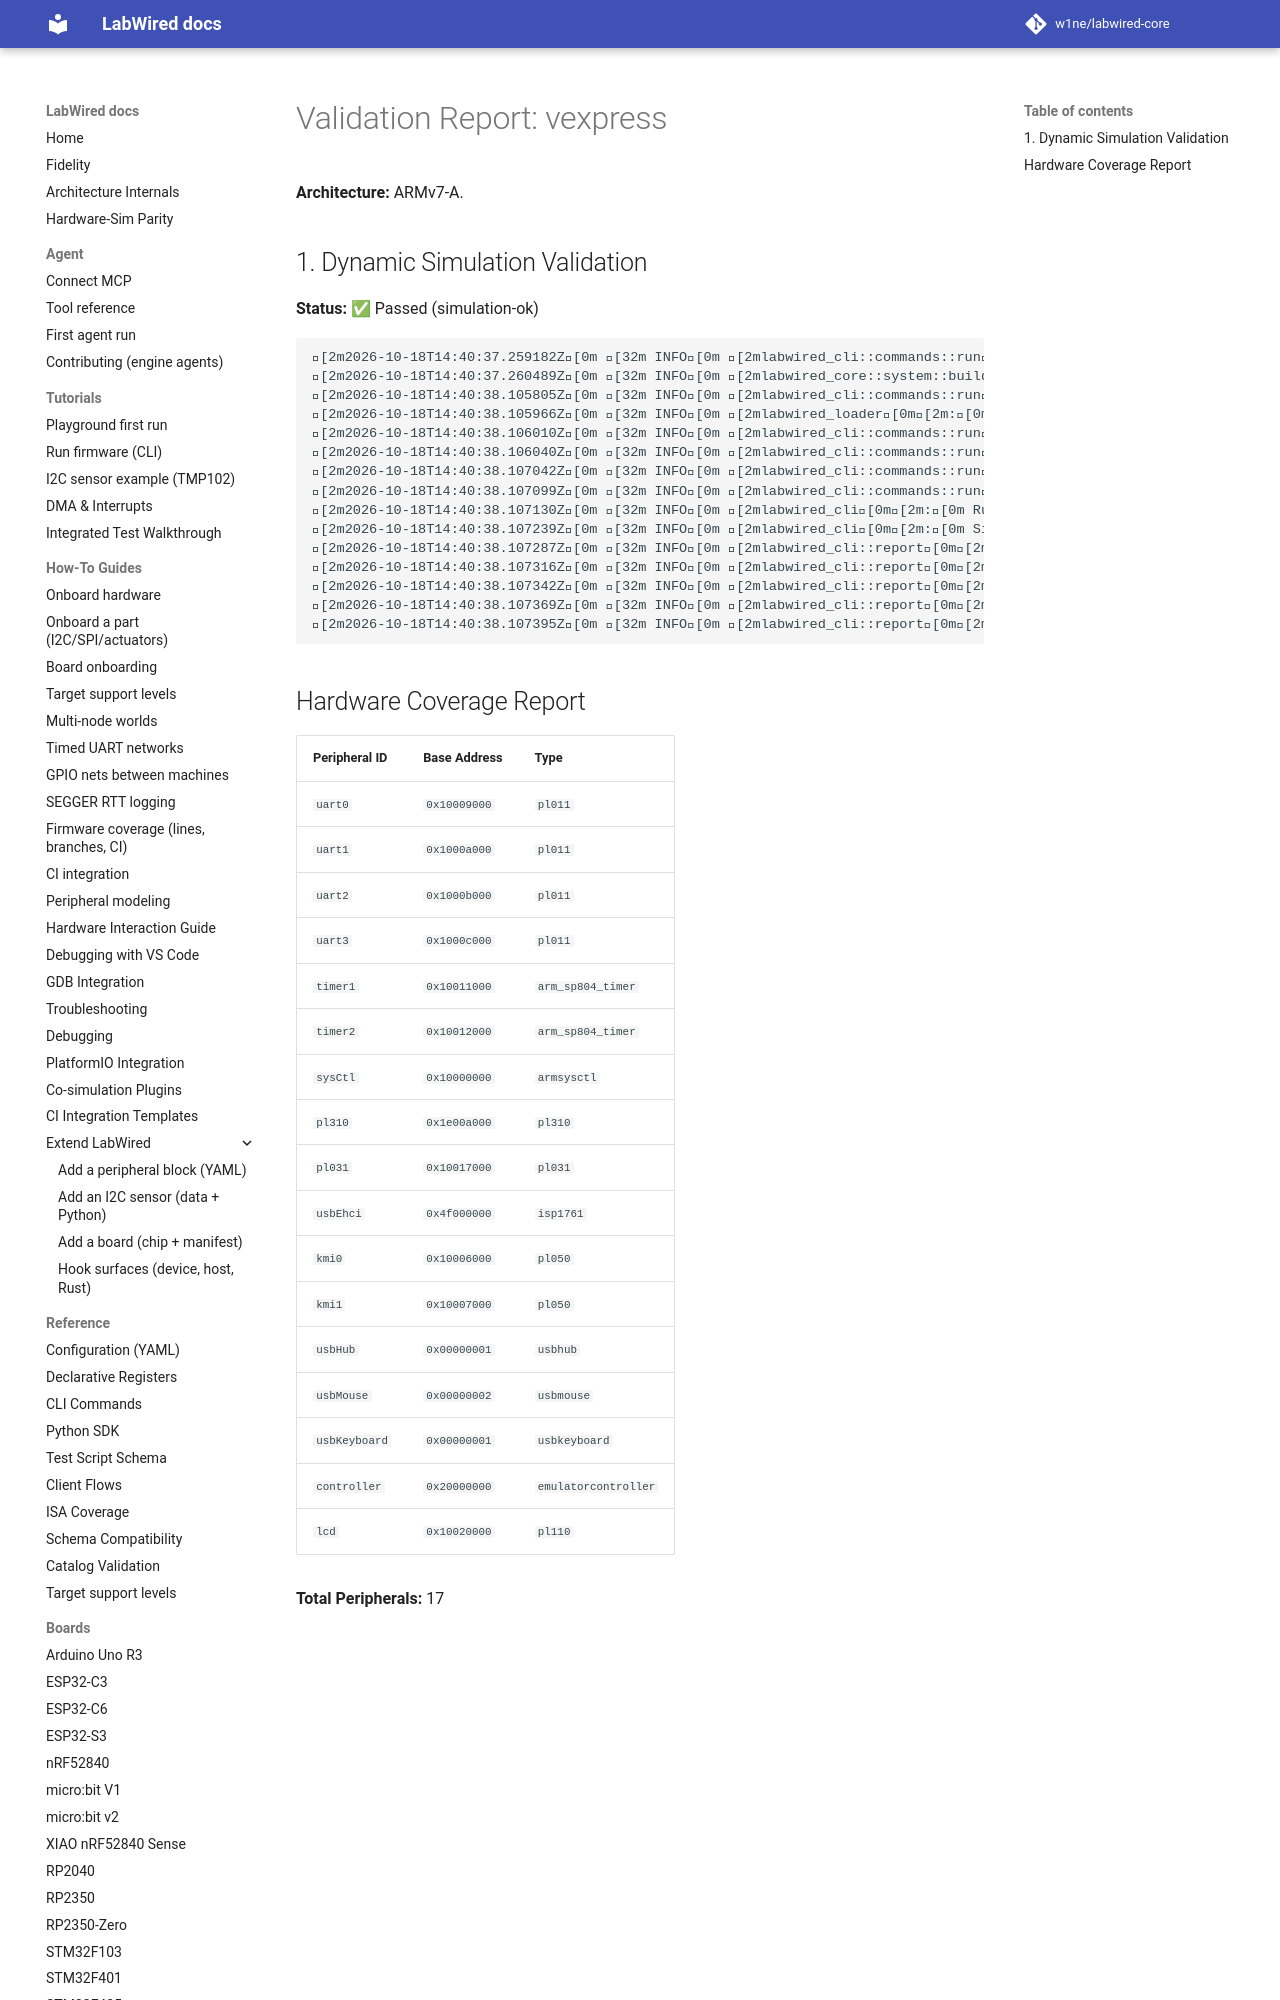

repository: MbedLabs/labwired-core · page: boards/vexpress/index.html · generator: mkdocs

# Validation Report: vexpress

**Architecture:** ARMv7-A.

## 1. Dynamic Simulation Validation
**Status:** ✅ Passed (simulation-ok)

```text
[2m2026-10-18T14:40:37.259182Z[0m [32m INFO[0m [2mlabwired_cli::commands::run[0m[2m:[0m Starting LabWired Simulator
[2m2026-10-18T14:40:37.260489Z[0m [32m INFO[0m [2mlabwired_core::system::builder[0m[2m:[0m Loading chip descriptor: ../../chips/onboarding/vexpress.yaml
[2m2026-10-18T14:40:38.105805Z[0m [32m INFO[0m [2mlabwired_cli::commands::run[0m[2m:[0m Loading firmware: "/home/andrii/Projects/labwired-renode/core/tests/fixtures/uart-ok-thumbv7m.elf"
[2m2026-10-18T14:40:38.105966Z[0m [32m INFO[0m [2mlabwired_loader[0m[2m:[0m ELF Entry Point: 0x401
[2m2026-10-18T14:40:38.106010Z[0m [32m INFO[0m [2mlabwired_cli::commands::run[0m[2m:[0m Firmware Loaded Successfully!
[2m2026-10-18T14:40:38.106040Z[0m [32m INFO[0m [2mlabwired_cli::commands::run[0m[2m:[0m Entry Point: 0x401
[2m2026-10-18T14:40:38.107042Z[0m [32m INFO[0m [2mlabwired_cli::commands::run[0m[2m:[0m Starting Simulation (ARM Cortex-M)...
[2m2026-10-18T14:40:38.107099Z[0m [32m INFO[0m [2mlabwired_cli::commands::run[0m[2m:[0m Initial PC: 0x400, SP: 0x20020000
[2m2026-10-18T14:40:38.107130Z[0m [32m INFO[0m [2mlab
